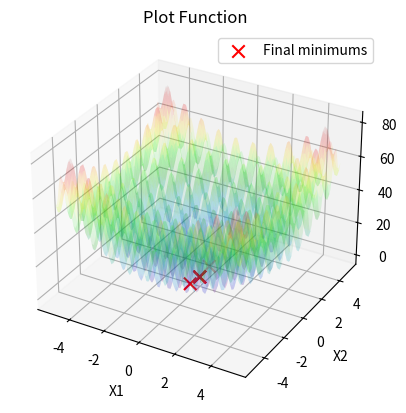

Write the Python code that produced this figure.
import numpy as np
import time
import matplotlib.pyplot as plt
from matplotlib import cm 
from mpl_toolkits.mplot3d import Axes3D 
from numpy.random import randint
from numpy.random import rand
import statistics 

#DEFINE FUNCTION
def rastrigin(X1, X2):
    return (X1**2 - 10 * np.cos(2 * np.pi * X1)) + (X2**2 - 10 * np.cos(2 * np.pi * X2)) + 20

def schwefel(X1, X2):
    return 418.9829*2 - (X1*np.sin(np.sqrt(np.absolute(X1)))+X2*np.sin(np.sqrt(np.absolute(X2))))

def rosenbrock(X1, X2):
    return  100*(X2-X1**2)**2+(X1-1)**2

#PLOT FUNCTION
def plot_function():
    if fce == rastrigin:
        X1 = np.linspace(-5.12, 5.12, 100)     
        X2 = np.linspace(-5.12, 5.12, 100)     
        X1, X2 = np.meshgrid(X1, X2) 
        Y = rastrigin(X1, X2)

    elif fce == schwefel:
        X1 = np.linspace(-500, 500, 100)     
        X2 = np.linspace(-500, 500, 100)     
        X1, X2 = np.meshgrid(X1, X2) 
        Y = schwefel(X1, X2)

    elif fce == rosenbrock:
        X1 = np.linspace(-10, 10, 100)     
        X2 = np.linspace(-10, 10, 100)     
        X1, X2 = np.meshgrid(X1, X2) 
        Y = rosenbrock(X1, X2)
    
    fig = plt.figure()
    ax = plt.axes(projection ="3d")  
    ax.plot_surface(X1, X2, Y, rstride=1, cstride=1, cmap=cm.nipy_spectral, linewidth=0.1, antialiased=True, alpha = 0.1) 
    x_list = list(zip(*x_final))
    ax.scatter3D(x_list[0], x_list[1], y_final, color='r', marker='x', s=80, label = 'Final minimums')
    x_list2 = list(zip(*decoded_list))
    #ax.scatter3D(x_list2[0], x_list2[1], scores_list, color='g', label = 'Interim minimums') 
    ax.set_title('Plot Function')
    ax.set_xlabel('X1')
    ax.set_ylabel('X2')
    ax.set_zlabel('Y')
    plt.legend()
    plt.show()

#GENETIC ALGORITHM
# objective function
def objective(X):
    x = np.asarray_chkfinite(X)
    A = 10
    if fce == rastrigin: 
        if len(x.shape) ==2:
            axis=1
        else:
            axis = 0
        n = np.size(x,axis)
        y = A*n + np.sum(x**2-A*np.cos(2*np.pi*x))
        return y

    elif fce == schwefel:
        if len(x.shape) == 2:
            axis = 1
        else:
            axis = 0
        n = np.size(x,axis)
        y = 418.9829*n - np.sum(x*np.sin(np.sqrt(np.abs(x))))
        return y


    elif fce == rosenbrock:
        if len(x.shape) == 2:
            axis = 1
        else:
            axis = 0
        n = np.size(x,axis)
        y = 0
        for i in range(n-1):
            y += 100*np.power((x[i+1] - np.power(x[i],2)),2) + np.power((x[i]-1),2)
    return y
        

# decode bitstring to numbers
def decode(bounds, n_bits, bitstring):
    decoded = list()
    largest = 2**n_bits
    for i in range(len(bounds)):
        # extract the substring
        start, end = i * n_bits, (i * n_bits)+n_bits
        substring = bitstring[start:end]
        # convert bitstring to a string of chars
        chars = ''.join([str(s) for s in substring])
        # convert string to integer
        integer = int(chars, 2)
        # scale integer to desired range
        value = bounds[i][0] + (integer/largest) * (bounds[i][1] - bounds[i][0])
        # store
        decoded.append(value)
    return decoded

# tournament selection
def selection(pop, scores):
    # first random selection
    k = int(pS*len(pop)) # pravděpodobnost selekce
    selection_ix = randint(len(pop))
    for ix in randint(0, len(pop), k-1):
        # check if better (e.g. perform a tournament)
        if scores[ix] < scores[selection_ix]:
            selection_ix = ix
    return pop[selection_ix]

# crossover two parents to create two children
def crossover(p1, p2, r_cross):
    # children are copies of parents by default
    c1, c2 = p1.copy(), p2.copy()
    # check for recombination
    if rand() < r_cross:
        # select crossover point that is not on the end of the string
        pt = randint(1, len(p1)-2)
        # perform crossover
        c1 = p1[:pt] + p2[pt:]
        c2 = p2[:pt] + p1[pt:]
    return [c1, c2]

 
# mutation operator
def mutation(bitstring, r_mut):
    for i in range(len(bitstring)):
        # check for a mutation
        if rand() < r_mut:
            # flip the bit
            bitstring[i] = 1 - bitstring[i]
 
# genetic algorithm
def genetic_algorithm(objective, bounds, n_bits, n_iter, n_pop, r_cross, r_mut):
    # initial population of random bitstring
    pop = [randint(0, 2, n_bits*len(bounds)).tolist() for _ in range(n_pop)]
    # keep track of best solution
    best, best_eval = 0, objective(decode(bounds, n_bits, pop[0]))
    # enumerate generations
    for gen in range(n_iter):
        # decode population
        decoded = [decode(bounds, n_bits, p) for p in pop]
        # evaluate all candidates in the population
        scores = [objective(d) for d in decoded]
        # check for new best solution
        for i in range(n_pop):
            if scores[i] < best_eval:
                best, best_eval = pop[i], scores[i]
                #print("Gen:%d, new best f = %f" % (gen,  scores[i])) #Průběh optimalizace 
                decoded_list.append(decoded[i])
                scores_list.append(scores[i])
        # select parents
        selected = [selection(pop, scores) for _ in range(n_pop)]
        # create the next generation
        children = list()
        for i in range(0, n_pop, 2):
            # get selected parents in pairs
            p1, p2 = selected[i], selected[i+1]
            # crossover and mutation
            for c in crossover(p1, p2, r_cross):
                # mutation
                mutation(c, r_mut)
                # store for next generation
                children.append(c)
        # replace population
        pop = children
    return [best, best_eval]

if  __name__ == "__main__":
    decoded_list = []
    scores_list = []
    t = []
    x_final = list()
    y_final = list()

    fce = rastrigin     
    RUNs = 10
    D = 2

    # define range for input
    if fce == rastrigin:
        bounds = [[-5.12, 5.12]]*D #rastrigin 
    elif fce == schwefel:
        bounds = [[-500, 500]]*D #schwefel
    elif fce == rosenbrock:
        bounds = [[-10, 10]]*D #rosenbrock

    NP = 100 #Velikost populace
    pS = 0.5 #Síla selekce
    n_bits = 16 # bits per variable
    pC = 0.5 #pravděpodobnost křížení
    pM = 1 / (float(n_bits) * len(bounds)) #pravděpodobnost mutace
    maxGener = 100 #Počet iterací

    
    # perform the genetic algorithm search
    for i in range(RUNs):
        start = time.time()
        best, score = genetic_algorithm(objective, bounds, n_bits, maxGener, NP, pC, pM)
        decoded = decode(bounds, n_bits, best)
        t.append(time.time() - start)
        print(f'RUN: {i+1} of {RUNs}: min fx = {score}')
        x_final.append(decoded)
        y_final.append(score)

    print(f'\nMaximum y: {max(y_final)}')
    print(f'Minimum y: {min(y_final)}')
    print(f'Průměr y: {statistics.mean(y_final)}')
    print(f'Median y: {statistics.median(y_final)}')
    print("Nalezená minimální hodnota: X= {0}, Y= {1}".format(x_final[np.argmin(y_final)], min(y_final)))

    print(f'\nMaximum t: {max(t)}')
    print(f'Minimum t: {min(t)}')
    print(f'Průměr t: {statistics.mean(t)}')
    print(f'Median t: {statistics.median(t)}')

    if D == 2:
        plot_function()